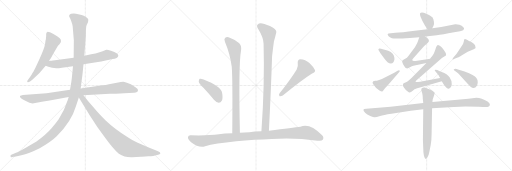
t = 0.00 s
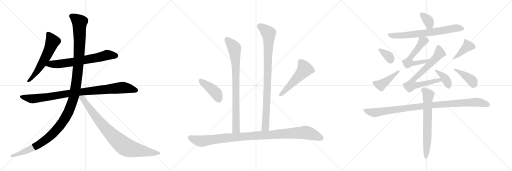
t = 3.35 s
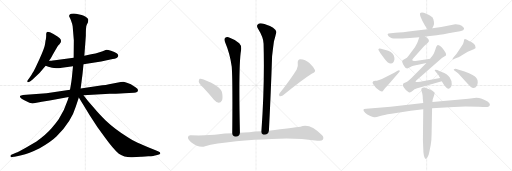
t = 6.70 s
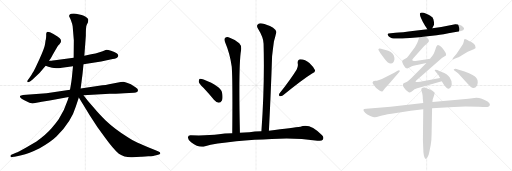
t = 10.05 s
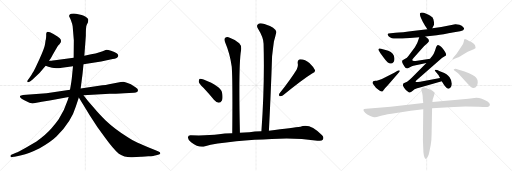
t = 13.40 s
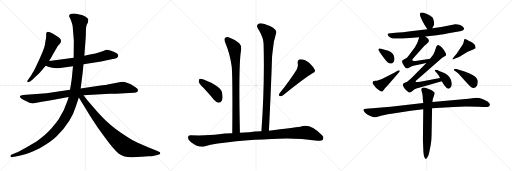
t = 16.75 s

The animated SVG that drew these frames (rendered in a browser with its animation timeline set to each time). Animation: 21 CSS @keyframes rules; one cycle of 16.75 s.

<svg version="1.1" viewBox="0 0 3072 1024" xmlns="http://www.w3.org/2000/svg">
  <g stroke="lightgray" stroke-dasharray="1,1" stroke-width="1" transform="scale(4, 4)">
    <line x1="0" y1="0" x2="256" y2="256"></line>
    <line x1="256" y1="0" x2="0" y2="256"></line>
    <line x1="128" y1="0" x2="128" y2="256"></line>
    <line x1="0" y1="128" x2="256" y2="128"></line>
    <line x1="256" y1="0" x2="512" y2="256"></line>
    <line x1="512" y1="0" x2="256" y2="256"></line>
    <line x1="384" y1="0" x2="384" y2="256"></line>
    <line x1="256" y1="128" x2="512" y2="128"></line>
    <line x1="512" y1="0" x2="768" y2="256"></line>
    <line x1="768" y1="0" x2="512" y2="256"></line>
    <line x1="640" y1="0" x2="640" y2="256"></line>
    <line x1="512" y1="128" x2="768" y2="128"></line>
  </g>
<g transform="scale(1, -1) translate(0, -850)">
   <style type="text/css">
    @keyframes keyframes0 {
      from {
       stroke: black;
       stroke-dashoffset: 586;
       stroke-width: 128;
       }
       66% {
       animation-timing-function: step-end;
       stroke: black;
       stroke-dashoffset: 0;
       stroke-width: 128;
       }
       to {
       stroke: black;
       stroke-width: 1024;
       }
       }
       #make-me-a-hanzi-animation-0 {
         animation: keyframes0 0.726888s both;
         animation-delay: 0.000000s;
         animation-timing-function: linear;
       }
    @keyframes keyframes1 {
      from {
       stroke: black;
       stroke-dashoffset: 678;
       stroke-width: 128;
       }
       69% {
       animation-timing-function: step-end;
       stroke: black;
       stroke-dashoffset: 0;
       stroke-width: 128;
       }
       to {
       stroke: black;
       stroke-width: 1024;
       }
       }
       #make-me-a-hanzi-animation-1 {
         animation: keyframes1 0.801758s both;
         animation-delay: 0.726888s;
         animation-timing-function: linear;
       }
    @keyframes keyframes2 {
      from {
       stroke: black;
       stroke-dashoffset: 951;
       stroke-width: 128;
       }
       76% {
       animation-timing-function: step-end;
       stroke: black;
       stroke-dashoffset: 0;
       stroke-width: 128;
       }
       to {
       stroke: black;
       stroke-width: 1024;
       }
       }
       #make-me-a-hanzi-animation-2 {
         animation: keyframes2 1.023926s both;
         animation-delay: 1.528646s;
         animation-timing-function: linear;
       }
    @keyframes keyframes3 {
      from {
       stroke: black;
       stroke-dashoffset: 1310;
       stroke-width: 128;
       }
       81% {
       animation-timing-function: step-end;
       stroke: black;
       stroke-dashoffset: 0;
       stroke-width: 128;
       }
       to {
       stroke: black;
       stroke-width: 1024;
       }
       }
       #make-me-a-hanzi-animation-3 {
         animation: keyframes3 1.316081s both;
         animation-delay: 2.552572s;
         animation-timing-function: linear;
       }
    @keyframes keyframes4 {
      from {
       stroke: black;
       stroke-dashoffset: 866;
       stroke-width: 128;
       }
       74% {
       animation-timing-function: step-end;
       stroke: black;
       stroke-dashoffset: 0;
       stroke-width: 128;
       }
       to {
       stroke: black;
       stroke-width: 1024;
       }
       }
       #make-me-a-hanzi-animation-4 {
         animation: keyframes4 0.954753s both;
         animation-delay: 3.868653s;
         animation-timing-function: linear;
       }
    @keyframes keyframes5 {
      from {
       stroke: black;
       stroke-dashoffset: 832;
       stroke-width: 128;
       }
       73% {
       animation-timing-function: step-end;
       stroke: black;
       stroke-dashoffset: 0;
       stroke-width: 128;
       }
       to {
       stroke: black;
       stroke-width: 1024;
       }
       }
       #make-me-a-hanzi-animation-5 {
         animation: keyframes5 0.927083s both;
         animation-delay: 4.823406s;
         animation-timing-function: linear;
       }
    @keyframes keyframes6 {
      from {
       stroke: black;
       stroke-dashoffset: 910;
       stroke-width: 128;
       }
       75% {
       animation-timing-function: step-end;
       stroke: black;
       stroke-dashoffset: 0;
       stroke-width: 128;
       }
       to {
       stroke: black;
       stroke-width: 1024;
       }
       }
       #make-me-a-hanzi-animation-6 {
         animation: keyframes6 0.990560s both;
         animation-delay: 5.750489s;
         animation-timing-function: linear;
       }
    @keyframes keyframes7 {
      from {
       stroke: black;
       stroke-dashoffset: 416;
       stroke-width: 128;
       }
       58% {
       animation-timing-function: step-end;
       stroke: black;
       stroke-dashoffset: 0;
       stroke-width: 128;
       }
       to {
       stroke: black;
       stroke-width: 1024;
       }
       }
       #make-me-a-hanzi-animation-7 {
         animation: keyframes7 0.588542s both;
         animation-delay: 6.741049s;
         animation-timing-function: linear;
       }
    @keyframes keyframes8 {
      from {
       stroke: black;
       stroke-dashoffset: 519;
       stroke-width: 128;
       }
       63% {
       animation-timing-function: step-end;
       stroke: black;
       stroke-dashoffset: 0;
       stroke-width: 128;
       }
       to {
       stroke: black;
       stroke-width: 1024;
       }
       }
       #make-me-a-hanzi-animation-8 {
         animation: keyframes8 0.672363s both;
         animation-delay: 7.329591s;
         animation-timing-function: linear;
       }
    @keyframes keyframes9 {
      from {
       stroke: black;
       stroke-dashoffset: 1051;
       stroke-width: 128;
       }
       77% {
       animation-timing-function: step-end;
       stroke: black;
       stroke-dashoffset: 0;
       stroke-width: 128;
       }
       to {
       stroke: black;
       stroke-width: 1024;
       }
       }
       #make-me-a-hanzi-animation-9 {
         animation: keyframes9 1.105306s both;
         animation-delay: 8.001954s;
         animation-timing-function: linear;
       }
    @keyframes keyframes10 {
      from {
       stroke: black;
       stroke-dashoffset: 355;
       stroke-width: 128;
       }
       54% {
       animation-timing-function: step-end;
       stroke: black;
       stroke-dashoffset: 0;
       stroke-width: 128;
       }
       to {
       stroke: black;
       stroke-width: 1024;
       }
       }
       #make-me-a-hanzi-animation-10 {
         animation: keyframes10 0.538900s both;
         animation-delay: 9.107260s;
         animation-timing-function: linear;
       }
    @keyframes keyframes11 {
      from {
       stroke: black;
       stroke-dashoffset: 702;
       stroke-width: 128;
       }
       70% {
       animation-timing-function: step-end;
       stroke: black;
       stroke-dashoffset: 0;
       stroke-width: 128;
       }
       to {
       stroke: black;
       stroke-width: 1024;
       }
       }
       #make-me-a-hanzi-animation-11 {
         animation: keyframes11 0.821289s both;
         animation-delay: 9.646160s;
         animation-timing-function: linear;
       }
    @keyframes keyframes12 {
      from {
       stroke: black;
       stroke-dashoffset: 568;
       stroke-width: 128;
       }
       65% {
       animation-timing-function: step-end;
       stroke: black;
       stroke-dashoffset: 0;
       stroke-width: 128;
       }
       to {
       stroke: black;
       stroke-width: 1024;
       }
       }
       #make-me-a-hanzi-animation-12 {
         animation: keyframes12 0.712240s both;
         animation-delay: 10.467449s;
         animation-timing-function: linear;
       }
    @keyframes keyframes13 {
      from {
       stroke: black;
       stroke-dashoffset: 730;
       stroke-width: 128;
       }
       70% {
       animation-timing-function: step-end;
       stroke: black;
       stroke-dashoffset: 0;
       stroke-width: 128;
       }
       to {
       stroke: black;
       stroke-width: 1024;
       }
       }
       #make-me-a-hanzi-animation-13 {
         animation: keyframes13 0.844076s both;
         animation-delay: 11.179689s;
         animation-timing-function: linear;
       }
    @keyframes keyframes14 {
      from {
       stroke: black;
       stroke-dashoffset: 380;
       stroke-width: 128;
       }
       55% {
       animation-timing-function: step-end;
       stroke: black;
       stroke-dashoffset: 0;
       stroke-width: 128;
       }
       to {
       stroke: black;
       stroke-width: 1024;
       }
       }
       #make-me-a-hanzi-animation-14 {
         animation: keyframes14 0.559245s both;
         animation-delay: 12.023765s;
         animation-timing-function: linear;
       }
    @keyframes keyframes15 {
      from {
       stroke: black;
       stroke-dashoffset: 349;
       stroke-width: 128;
       }
       53% {
       animation-timing-function: step-end;
       stroke: black;
       stroke-dashoffset: 0;
       stroke-width: 128;
       }
       to {
       stroke: black;
       stroke-width: 1024;
       }
       }
       #make-me-a-hanzi-animation-15 {
         animation: keyframes15 0.534017s both;
         animation-delay: 12.583010s;
         animation-timing-function: linear;
       }
    @keyframes keyframes16 {
      from {
       stroke: black;
       stroke-dashoffset: 432;
       stroke-width: 128;
       }
       58% {
       animation-timing-function: step-end;
       stroke: black;
       stroke-dashoffset: 0;
       stroke-width: 128;
       }
       to {
       stroke: black;
       stroke-width: 1024;
       }
       }
       #make-me-a-hanzi-animation-16 {
         animation: keyframes16 0.601562s both;
         animation-delay: 13.117027s;
         animation-timing-function: linear;
       }
    @keyframes keyframes17 {
      from {
       stroke: black;
       stroke-dashoffset: 411;
       stroke-width: 128;
       }
       57% {
       animation-timing-function: step-end;
       stroke: black;
       stroke-dashoffset: 0;
       stroke-width: 128;
       }
       to {
       stroke: black;
       stroke-width: 1024;
       }
       }
       #make-me-a-hanzi-animation-17 {
         animation: keyframes17 0.584473s both;
         animation-delay: 13.718589s;
         animation-timing-function: linear;
       }
    @keyframes keyframes18 {
      from {
       stroke: black;
       stroke-dashoffset: 398;
       stroke-width: 128;
       }
       56% {
       animation-timing-function: step-end;
       stroke: black;
       stroke-dashoffset: 0;
       stroke-width: 128;
       }
       to {
       stroke: black;
       stroke-width: 1024;
       }
       }
       #make-me-a-hanzi-animation-18 {
         animation: keyframes18 0.573893s both;
         animation-delay: 14.303062s;
         animation-timing-function: linear;
       }
    @keyframes keyframes19 {
      from {
       stroke: black;
       stroke-dashoffset: 1004;
       stroke-width: 128;
       }
       77% {
       animation-timing-function: step-end;
       stroke: black;
       stroke-dashoffset: 0;
       stroke-width: 128;
       }
       to {
       stroke: black;
       stroke-width: 1024;
       }
       }
       #make-me-a-hanzi-animation-19 {
         animation: keyframes19 1.067057s both;
         animation-delay: 14.876955s;
         animation-timing-function: linear;
       }
    @keyframes keyframes20 {
      from {
       stroke: black;
       stroke-dashoffset: 678;
       stroke-width: 128;
       }
       69% {
       animation-timing-function: step-end;
       stroke: black;
       stroke-dashoffset: 0;
       stroke-width: 128;
       }
       to {
       stroke: black;
       stroke-width: 1024;
       }
       }
       #make-me-a-hanzi-animation-20 {
         animation: keyframes20 0.801758s both;
         animation-delay: 15.944012s;
         animation-timing-function: linear;
       }
</style>
<path d="M 270.0 584.0 Q 266.0 561.0 237.0 497.0 L 214.0 448.0 Q 199.0 418.0 196.0 415.0 Q 188.0 399.0 176.0 383.0 L 165.0 368.0 Q 161.0 362.0 165.0 359.0 Q 168.0 354.0 180.0 362.0 L 194.0 373.0 Q 238.0 408.0 274.0 456.0 L 294.0 486.0 L 305.0 502.0 L 318.0 526.0 L 345.0 572.0 Q 350.0 580.0 357.0 586.0 Q 361.0 592.0 364.0 595.5 Q 367.0 599.0 365.0 612.0 Q 362.0 621.0 345.0 632.0 L 318.0 648.0 L 300.0 657.0 Q 293.0 660.0 286.0 660.0 Q 276.0 656.0 277.0 645.5 Q 278.0 635.0 275.0 614.0 Q 273.0 610.0 272.0 599.0 L 270.0 584.0 Z" fill="lightgray"></path> 
<path d="M 274.0 456.0 L 290.0 450.0 Q 325.0 436.0 372.0 445.0 L 438.0 454.0 L 501.0 465.0 L 607.0 482.0 L 662.0 494.0 Q 694.0 498.0 702.0 504.0 Q 707.0 510.0 710.0 517.0 Q 710.0 526.0 700.0 532.0 Q 689.0 538.0 666.0 546.0 Q 643.0 554.0 638.0 552.0 Q 633.0 549.0 602.0 539.0 Q 571.0 528.0 547.0 526.0 L 506.0 517.0 L 442.0 504.0 L 352.0 492.0 Q 325.0 488.0 317.0 488.0 Q 311.0 486.0 294.0 486.0 C 264.0 485.0 246.0 467.0 274.0 456.0 Z" fill="lightgray"></path> 
<path d="M 420.0 312.0 L 279.0 292.0 L 157.0 283.0 L 138.0 281.0 Q 124.0 279.0 122.0 276.0 Q 118.0 275.0 121.0 268.0 Q 124.0 261.0 135.0 256.0 L 152.0 246.0 Q 180.0 230.0 195.0 230.0 L 219.0 234.0 L 251.0 240.0 L 298.0 248.0 L 412.0 269.0 L 501.0 279.0 L 658.0 288.0 Q 742.0 292.0 746.0 292.0 L 804.0 295.0 Q 828.0 295.0 828.0 311.0 Q 828.0 318.0 813.0 327.0 L 785.0 345.0 Q 751.0 360.0 739.5 360.0 Q 728.0 360.0 701.0 354.0 L 654.0 346.0 Q 634.0 341.0 614.0 339.0 L 484.0 320.0 L 420.0 312.0 Z" fill="lightgray"></path> 
<path d="M 438.0 454.0 L 431.0 383.0 Q 429.0 363.0 420.0 312.0 L 412.0 269.0 L 406.0 250.0 Q 388.0 193.0 352.0 136.0 Q 337.0 114.0 308.0 80.0 Q 279.0 46.0 219.0 2.0 L 152.0 -37.0 Q 110.0 -62.0 96.0 -66.0 L 68.0 -78.0 Q 62.0 -79.0 63.0 -86.0 Q 65.0 -93.0 69.0 -93.0 L 83.0 -90.0 Q 84.0 -90.0 128.0 -81.0 Q 172.0 -72.0 238.0 -39.0 Q 308.0 1.0 340.0 33.0 Q 429.0 122.0 455.0 212.0 L 473.0 266.0 L 484.0 320.0 L 492.0 383.0 Q 494.0 391.0 501.0 465.0 L 506.0 517.0 L 515.0 637.0 Q 515.0 691.0 520.0 701.0 L 528.0 718.0 L 530.0 732.0 Q 530.0 740.0 516.0 749.0 Q 502.0 758.0 490.0 761.0 L 456.0 769.0 Q 423.0 771.0 418.5 764.0 Q 414.0 757.0 414.5 754.5 Q 415.0 752.0 425.0 731.0 Q 434.0 707.0 436.0 694.0 L 443.0 610.0 L 442.0 504.0 L 438.0 454.0 Z" fill="lightgray"></path> 
<path d="M 473.0 266.0 L 539.0 158.0 L 585.0 88.0 L 632.0 23.0 Q 680.0 -43.0 713.0 -72.0 Q 748.0 -95.0 793.0 -93.0 L 846.0 -90.0 Q 851.0 -89.0 889.0 -87.0 Q 926.0 -84.0 937.0 -80.0 L 954.0 -76.0 Q 962.0 -74.0 962.0 -68.0 Q 962.0 -62.0 951.0 -58.0 L 930.0 -49.0 Q 857.0 -20.0 826.0 -6.0 Q 794.0 9.0 769.0 26.0 Q 691.0 74.0 634.0 128.0 Q 592.0 170.0 567.0 200.0 L 528.0 245.0 L 501.0 279.0 C 478.0 308.0 457.0 292.0 473.0 266.0 Z" fill="lightgray"></path> 
<path d="M 1439.5 55.0 Q 1430.5 466.0 1446.5 550.0 Q 1450.5 577.0 1435.5 592.0 Q 1410.5 614.0 1378.5 625.0 Q 1362.5 632.0 1351.5 625.0 Q 1342.5 618.0 1349.5 601.0 Q 1380.5 528.0 1390.5 451.0 Q 1396.5 372.0 1393.5 51.0 C 1393.5 21.0 1440.5 25.0 1439.5 55.0 Z" fill="lightgray"></path> 
<path d="M 1613.5 67.0 Q 1625.5 301.0 1632.5 514.0 Q 1638.5 566.0 1643.5 602.0 Q 1652.5 633.0 1657.5 656.0 Q 1661.5 668.0 1638.5 685.0 Q 1599.5 706.0 1573.5 710.0 Q 1555.5 714.0 1546.5 704.0 Q 1537.5 697.0 1547.5 680.0 Q 1581.5 625.0 1581.5 589.0 Q 1588.5 345.0 1568.5 63.0 C 1566.5 33.0 1611.5 37.0 1613.5 67.0 Z" fill="lightgray"></path> 
<path d="M 1220.5 324.0 Q 1251.5 291.0 1283.5 252.0 Q 1296.5 236.0 1312.5 235.0 Q 1324.5 235.0 1331.5 248.0 Q 1338.5 263.0 1332.5 295.0 Q 1325.5 334.0 1221.5 374.0 Q 1205.5 380.0 1198.5 378.0 Q 1192.5 374.0 1192.5 361.0 Q 1195.5 349.0 1220.5 324.0 Z" fill="lightgray"></path> 
<path d="M 1779.5 433.0 Q 1745.5 378.0 1677.5 291.0 Q 1670.5 282.0 1677.5 274.0 Q 1687.5 273.0 1696.5 278.0 Q 1814.5 374.0 1872.5 410.0 Q 1894.5 417.0 1889.5 431.0 Q 1880.5 450.0 1856.5 473.0 Q 1831.5 495.0 1802.5 496.0 Q 1783.5 495.0 1786.5 470.0 Q 1790.5 454.0 1779.5 433.0 Z" fill="lightgray"></path> 
<path d="M 1527.5 12.0 Q 1579.5 13.0 1630.5 17.0 Q 1762.5 27.0 1904.5 7.0 Q 1929.5 3.0 1936.5 12.0 Q 1945.5 27.0 1932.5 40.0 Q 1856.5 116.0 1802.5 90.0 Q 1760.5 84.0 1613.5 67.0 L 1568.5 63.0 Q 1525.5 62.0 1496.5 58.0 Q 1465.5 57.0 1439.5 55.0 L 1393.5 51.0 Q 1344.5 50.0 1313.5 45.0 Q 1246.5 36.0 1144.5 39.0 Q 1129.5 40.0 1127.5 27.0 Q 1126.5 14.0 1146.5 -2.0 Q 1194.5 -38.0 1230.5 -26.0 Q 1288.5 -11.0 1417.5 3.0 Q 1468.5 9.0 1527.5 12.0 Z" fill="lightgray"></path> 
<path d="M 2593.5 681.0 L 2600.5 695.0 Q 2606.5 704.0 2603.5 721.0 Q 2601.5 737.0 2594.5 747.0 Q 2587.5 756.0 2557.5 769.0 Q 2527.5 781.0 2520.5 771.0 Q 2513.5 760.0 2549.5 698.0 L 2564.5 675.0 C 2579.5 652.0 2580.5 654.0 2593.5 681.0 Z" fill="lightgray"></path> 
<path d="M 2459.5 623.0 L 2515.5 627.0 L 2551.5 632.0 L 2620.5 640.0 Q 2651.5 642.0 2724.5 657.0 L 2760.5 664.0 Q 2772.5 665.0 2778.5 669.0 Q 2784.5 677.0 2784.5 679.0 Q 2785.5 681.0 2778.5 689.0 Q 2772.5 697.0 2756.5 702.0 Q 2741.5 707.0 2731.5 706.0 L 2647.5 689.0 L 2593.5 681.0 L 2564.5 675.0 L 2488.5 667.0 Q 2408.5 657.0 2372.5 654.0 L 2344.5 651.0 Q 2326.5 649.0 2325.5 646.0 Q 2325.5 643.0 2331.5 634.0 Q 2337.5 627.0 2351.5 622.0 Q 2365.5 617.0 2459.5 623.0 Z" fill="lightgray"></path> 
<path d="M 2515.5 627.0 L 2508.5 606.0 Q 2506.5 594.0 2489.5 568.0 L 2460.5 528.0 Q 2446.5 508.0 2441.5 505.0 L 2415.5 489.0 Q 2408.5 482.0 2418.5 465.0 Q 2429.5 447.0 2432.5 444.0 Q 2436.5 441.0 2442.5 441.0 Q 2447.5 439.0 2459.5 447.0 Q 2472.5 454.0 2480.5 456.0 L 2558.5 473.0 C 2587.5 479.0 2611.5 504.0 2581.5 499.0 L 2493.5 485.0 L 2483.5 485.0 Q 2477.5 486.0 2473.5 489.0 Q 2470.5 491.0 2482.5 504.0 L 2546.5 576.0 Q 2550.5 578.0 2550.5 579.0 L 2565.5 593.0 Q 2571.5 599.0 2573.5 603.0 Q 2574.5 610.0 2568.5 618.0 L 2551.5 632.0 C 2528.5 651.0 2524.5 654.0 2515.5 627.0 Z" fill="lightgray"></path> 
<path d="M 2558.5 473.0 L 2470.5 384.0 Q 2451.5 365.0 2442.5 361.0 L 2425.5 353.0 Q 2421.5 351.0 2419.5 349.0 L 2417.5 343.0 Q 2415.5 339.0 2424.5 324.0 Q 2434.5 308.0 2446.5 302.0 Q 2453.5 295.0 2458.5 296.0 Q 2464.5 297.0 2476.5 307.0 Q 2488.5 316.0 2495.5 318.0 Q 2499.5 322.0 2514.5 325.0 L 2650.5 364.0 C 2679.5 372.0 2670.5 388.0 2640.5 383.0 L 2520.5 361.0 Q 2494.5 357.0 2493.5 360.0 Q 2493.5 364.0 2497.5 368.0 L 2651.5 503.0 L 2675.5 518.0 Q 2682.5 529.0 2652.5 565.0 Q 2647.5 572.0 2638.5 577.0 Q 2629.5 582.0 2624.5 580.0 Q 2620.5 578.0 2616.5 567.0 Q 2613.5 555.0 2605.5 536.0 L 2601.5 527.0 L 2592.5 513.0 Q 2584.5 504.0 2581.5 499.0 L 2558.5 473.0 Z" fill="lightgray"></path> 
<path d="M 2650.5 364.0 L 2664.5 341.0 Q 2680.5 318.0 2692.5 319.0 Q 2709.5 325.0 2710.5 345.0 Q 2712.5 365.0 2697.5 387.0 Q 2683.5 408.0 2650.5 419.0 Q 2640.5 422.0 2623.5 431.0 Q 2609.5 434.0 2609.5 431.0 Q 2606.5 429.0 2610.5 425.0 L 2629.5 402.0 Q 2631.5 400.0 2634.5 394.0 L 2640.5 383.0 L 2650.5 364.0 Z" fill="lightgray"></path> 
<path d="M 2275.5 560.0 L 2270.5 556.0 Q 2269.5 552.0 2274.5 545.0 L 2281.5 533.0 L 2302.5 505.0 Q 2339.5 452.0 2361.5 479.0 Q 2368.5 487.0 2366.5 503.0 Q 2364.5 533.0 2329.5 547.0 L 2286.5 559.0 Q 2276.5 561.0 2275.5 560.0 Z" fill="lightgray"></path> 
<path d="M 2385.5 427.0 L 2365.5 415.0 L 2291.5 377.0 L 2274.5 371.0 Q 2258.5 366.0 2251.5 366.0 Q 2245.5 365.0 2239.5 363.0 Q 2230.5 355.0 2239.5 345.0 L 2255.5 325.0 Q 2263.5 317.0 2276.5 308.0 Q 2289.5 299.0 2293.5 302.0 Q 2298.5 305.0 2301.5 311.0 Q 2304.5 316.0 2329.5 343.0 L 2394.5 418.0 Q 2401.5 424.0 2397.5 428.0 Q 2394.5 432.0 2385.5 427.0 Z" fill="lightgray"></path> 
<path d="M 2721.5 495.0 L 2730.5 500.0 L 2750.5 507.0 Q 2751.5 507.0 2771.5 519.0 L 2806.5 540.0 L 2842.5 555.0 L 2852.5 561.0 Q 2854.5 563.0 2852.5 569.0 Q 2852.5 586.0 2825.5 600.0 Q 2799.5 614.0 2794.5 616.0 Q 2789.5 617.0 2786.5 616.0 Q 2784.5 614.0 2782.5 601.0 Q 2781.5 587.0 2764.5 566.0 L 2743.5 535.0 Q 2739.5 528.0 2726.5 514.0 Q 2713.5 499.0 2714.5 496.0 Q 2716.5 493.0 2721.5 495.0 Z" fill="lightgray"></path> 
<path d="M 2728.5 426.0 L 2746.5 413.0 Q 2751.5 409.0 2767.5 391.0 L 2793.5 362.0 Q 2808.5 345.0 2823.5 331.0 Q 2845.5 312.0 2861.5 336.0 Q 2865.5 344.0 2866.5 357.0 Q 2868.5 370.0 2858.5 383.0 Q 2847.5 400.0 2787.5 422.0 L 2738.5 437.0 Q 2732.5 439.0 2728.5 437.0 Q 2716.5 434.0 2728.5 426.0 Z" fill="lightgray"></path> 
<path d="M 2539.5 233.0 L 2343.5 211.0 L 2197.5 199.0 Q 2182.5 198.0 2180.5 193.0 Q 2179.5 187.0 2190.5 175.0 Q 2201.5 163.0 2221.5 155.0 Q 2242.5 146.0 2249.5 147.0 Q 2256.5 147.0 2280.5 155.0 Q 2300.5 162.0 2348.5 169.0 L 2464.5 187.0 L 2539.5 196.0 L 2592.5 201.0 L 2722.5 209.0 Q 2769.5 213.0 2871.5 210.0 L 2898.5 209.0 Q 2923.5 207.0 2929.5 211.0 Q 2938.5 213.0 2939.5 222.0 Q 2940.5 231.0 2925.5 242.0 Q 2889.5 265.0 2858.5 265.0 L 2810.5 259.0 L 2594.5 239.0 L 2539.5 233.0 Z" fill="lightgray"></path> 
<path d="M 2535.5 279.0 L 2536.5 266.0 Q 2536.5 256.0 2537.5 253.0 L 2539.5 233.0 L 2539.5 196.0 L 2537.5 11.0 L 2539.5 -39.0 Q 2539.5 -65.0 2543.5 -84.0 Q 2548.5 -103.0 2554.5 -103.0 Q 2557.5 -105.0 2564.5 -93.0 Q 2572.5 -81.0 2575.5 -62.0 L 2584.5 -17.0 Q 2589.5 10.0 2589.5 42.0 L 2592.5 201.0 L 2594.5 239.0 L 2596.5 255.0 Q 2608.5 290.0 2608.5 293.0 Q 2608.5 295.0 2598.5 304.0 Q 2588.5 313.0 2571.5 317.0 Q 2538.5 330.0 2532.5 323.0 Q 2531.5 323.0 2528.5 319.0 Q 2526.5 312.0 2529.5 303.0 Q 2533.5 293.0 2535.5 279.0 Z" fill="lightgray"></path> 
      <clipPath id="make-me-a-hanzi-clip-0">
      <path d="M 270.0 584.0 Q 266.0 561.0 237.0 497.0 L 214.0 448.0 Q 199.0 418.0 196.0 415.0 Q 188.0 399.0 176.0 383.0 L 165.0 368.0 Q 161.0 362.0 165.0 359.0 Q 168.0 354.0 180.0 362.0 L 194.0 373.0 Q 238.0 408.0 274.0 456.0 L 294.0 486.0 L 305.0 502.0 L 318.0 526.0 L 345.0 572.0 Q 350.0 580.0 357.0 586.0 Q 361.0 592.0 364.0 595.5 Q 367.0 599.0 365.0 612.0 Q 362.0 621.0 345.0 632.0 L 318.0 648.0 L 300.0 657.0 Q 293.0 660.0 286.0 660.0 Q 276.0 656.0 277.0 645.5 Q 278.0 635.0 275.0 614.0 Q 273.0 610.0 272.0 599.0 L 270.0 584.0 Z" fill="lightgray"></path>
      </clipPath>
      <path clip-path="url(#make-me-a-hanzi-clip-0)" d="M 290.0 648.0 L 313.0 599.0 L 304.0 572.0 L 243.0 453.0 L 172.0 364.0 " fill="none" id="make-me-a-hanzi-animation-0" stroke-dasharray="458 916" stroke-linecap="round"></path>

      <clipPath id="make-me-a-hanzi-clip-1">
      <path d="M 274.0 456.0 L 290.0 450.0 Q 325.0 436.0 372.0 445.0 L 438.0 454.0 L 501.0 465.0 L 607.0 482.0 L 662.0 494.0 Q 694.0 498.0 702.0 504.0 Q 707.0 510.0 710.0 517.0 Q 710.0 526.0 700.0 532.0 Q 689.0 538.0 666.0 546.0 Q 643.0 554.0 638.0 552.0 Q 633.0 549.0 602.0 539.0 Q 571.0 528.0 547.0 526.0 L 506.0 517.0 L 442.0 504.0 L 352.0 492.0 Q 325.0 488.0 317.0 488.0 Q 311.0 486.0 294.0 486.0 C 264.0 485.0 246.0 467.0 274.0 456.0 Z" fill="lightgray"></path>
      </clipPath>
      <path clip-path="url(#make-me-a-hanzi-clip-1)" d="M 280.0 459.0 L 458.0 482.0 L 644.0 521.0 L 696.0 517.0 " fill="none" id="make-me-a-hanzi-animation-1" stroke-dasharray="550 1100" stroke-linecap="round"></path>

      <clipPath id="make-me-a-hanzi-clip-2">
      <path d="M 420.0 312.0 L 279.0 292.0 L 157.0 283.0 L 138.0 281.0 Q 124.0 279.0 122.0 276.0 Q 118.0 275.0 121.0 268.0 Q 124.0 261.0 135.0 256.0 L 152.0 246.0 Q 180.0 230.0 195.0 230.0 L 219.0 234.0 L 251.0 240.0 L 298.0 248.0 L 412.0 269.0 L 501.0 279.0 L 658.0 288.0 Q 742.0 292.0 746.0 292.0 L 804.0 295.0 Q 828.0 295.0 828.0 311.0 Q 828.0 318.0 813.0 327.0 L 785.0 345.0 Q 751.0 360.0 739.5 360.0 Q 728.0 360.0 701.0 354.0 L 654.0 346.0 Q 634.0 341.0 614.0 339.0 L 484.0 320.0 L 420.0 312.0 Z" fill="lightgray"></path>
      </clipPath>
      <path clip-path="url(#make-me-a-hanzi-clip-2)" d="M 128.0 271.0 L 209.0 259.0 L 415.0 291.0 L 737.0 326.0 L 816.0 310.0 " fill="none" id="make-me-a-hanzi-animation-2" stroke-dasharray="823 1646" stroke-linecap="round"></path>

      <clipPath id="make-me-a-hanzi-clip-3">
      <path d="M 438.0 454.0 L 431.0 383.0 Q 429.0 363.0 420.0 312.0 L 412.0 269.0 L 406.0 250.0 Q 388.0 193.0 352.0 136.0 Q 337.0 114.0 308.0 80.0 Q 279.0 46.0 219.0 2.0 L 152.0 -37.0 Q 110.0 -62.0 96.0 -66.0 L 68.0 -78.0 Q 62.0 -79.0 63.0 -86.0 Q 65.0 -93.0 69.0 -93.0 L 83.0 -90.0 Q 84.0 -90.0 128.0 -81.0 Q 172.0 -72.0 238.0 -39.0 Q 308.0 1.0 340.0 33.0 Q 429.0 122.0 455.0 212.0 L 473.0 266.0 L 484.0 320.0 L 492.0 383.0 Q 494.0 391.0 501.0 465.0 L 506.0 517.0 L 515.0 637.0 Q 515.0 691.0 520.0 701.0 L 528.0 718.0 L 530.0 732.0 Q 530.0 740.0 516.0 749.0 Q 502.0 758.0 490.0 761.0 L 456.0 769.0 Q 423.0 771.0 418.5 764.0 Q 414.0 757.0 414.5 754.5 Q 415.0 752.0 425.0 731.0 Q 434.0 707.0 436.0 694.0 L 443.0 610.0 L 442.0 504.0 L 438.0 454.0 Z" fill="lightgray"></path>
      </clipPath>
      <path clip-path="url(#make-me-a-hanzi-clip-3)" d="M 426.0 755.0 L 477.0 717.0 L 478.0 602.0 L 470.0 456.0 L 455.0 332.0 L 439.0 255.0 L 411.0 180.0 L 359.0 96.0 L 290.0 24.0 L 221.0 -24.0 L 178.0 -46.0 L 114.0 -75.0 L 71.0 -85.0 " fill="none" id="make-me-a-hanzi-animation-3" stroke-dasharray="1182 2364" stroke-linecap="round"></path>

      <clipPath id="make-me-a-hanzi-clip-4">
      <path d="M 473.0 266.0 L 539.0 158.0 L 585.0 88.0 L 632.0 23.0 Q 680.0 -43.0 713.0 -72.0 Q 748.0 -95.0 793.0 -93.0 L 846.0 -90.0 Q 851.0 -89.0 889.0 -87.0 Q 926.0 -84.0 937.0 -80.0 L 954.0 -76.0 Q 962.0 -74.0 962.0 -68.0 Q 962.0 -62.0 951.0 -58.0 L 930.0 -49.0 Q 857.0 -20.0 826.0 -6.0 Q 794.0 9.0 769.0 26.0 Q 691.0 74.0 634.0 128.0 Q 592.0 170.0 567.0 200.0 L 528.0 245.0 L 501.0 279.0 C 478.0 308.0 457.0 292.0 473.0 266.0 Z" fill="lightgray"></path>
      </clipPath>
      <path clip-path="url(#make-me-a-hanzi-clip-4)" d="M 482.0 269.0 L 502.0 252.0 L 624.0 91.0 L 747.0 -27.0 L 786.0 -43.0 L 837.0 -53.0 L 953.0 -67.0 " fill="none" id="make-me-a-hanzi-animation-4" stroke-dasharray="738 1476" stroke-linecap="round"></path>

      <clipPath id="make-me-a-hanzi-clip-5">
      <path d="M 1439.5 55.0 Q 1430.5 466.0 1446.5 550.0 Q 1450.5 577.0 1435.5 592.0 Q 1410.5 614.0 1378.5 625.0 Q 1362.5 632.0 1351.5 625.0 Q 1342.5 618.0 1349.5 601.0 Q 1380.5 528.0 1390.5 451.0 Q 1396.5 372.0 1393.5 51.0 C 1393.5 21.0 1440.5 25.0 1439.5 55.0 Z" fill="lightgray"></path>
      </clipPath>
      <path clip-path="url(#make-me-a-hanzi-clip-5)" d="M 1361.5 614.0 L 1405.5 565.0 L 1410.5 522.0 L 1417.5 94.0 L 1414.5 73.0 L 1400.5 63.0 " fill="none" id="make-me-a-hanzi-animation-5" stroke-dasharray="704 1408" stroke-linecap="round"></path>

      <clipPath id="make-me-a-hanzi-clip-6">
      <path d="M 1613.5 67.0 Q 1625.5 301.0 1632.5 514.0 Q 1638.5 566.0 1643.5 602.0 Q 1652.5 633.0 1657.5 656.0 Q 1661.5 668.0 1638.5 685.0 Q 1599.5 706.0 1573.5 710.0 Q 1555.5 714.0 1546.5 704.0 Q 1537.5 697.0 1547.5 680.0 Q 1581.5 625.0 1581.5 589.0 Q 1588.5 345.0 1568.5 63.0 C 1566.5 33.0 1611.5 37.0 1613.5 67.0 Z" fill="lightgray"></path>
      </clipPath>
      <path clip-path="url(#make-me-a-hanzi-clip-6)" d="M 1559.5 693.0 L 1611.5 651.0 L 1612.5 634.0 L 1593.5 93.0 L 1575.5 71.0 " fill="none" id="make-me-a-hanzi-animation-6" stroke-dasharray="782 1564" stroke-linecap="round"></path>

      <clipPath id="make-me-a-hanzi-clip-7">
      <path d="M 1220.5 324.0 Q 1251.5 291.0 1283.5 252.0 Q 1296.5 236.0 1312.5 235.0 Q 1324.5 235.0 1331.5 248.0 Q 1338.5 263.0 1332.5 295.0 Q 1325.5 334.0 1221.5 374.0 Q 1205.5 380.0 1198.5 378.0 Q 1192.5 374.0 1192.5 361.0 Q 1195.5 349.0 1220.5 324.0 Z" fill="lightgray"></path>
      </clipPath>
      <path clip-path="url(#make-me-a-hanzi-clip-7)" d="M 1203.5 370.0 L 1289.5 300.0 L 1311.5 256.0 " fill="none" id="make-me-a-hanzi-animation-7" stroke-dasharray="288 576" stroke-linecap="round"></path>

      <clipPath id="make-me-a-hanzi-clip-8">
      <path d="M 1779.5 433.0 Q 1745.5 378.0 1677.5 291.0 Q 1670.5 282.0 1677.5 274.0 Q 1687.5 273.0 1696.5 278.0 Q 1814.5 374.0 1872.5 410.0 Q 1894.5 417.0 1889.5 431.0 Q 1880.5 450.0 1856.5 473.0 Q 1831.5 495.0 1802.5 496.0 Q 1783.5 495.0 1786.5 470.0 Q 1790.5 454.0 1779.5 433.0 Z" fill="lightgray"></path>
      </clipPath>
      <path clip-path="url(#make-me-a-hanzi-clip-8)" d="M 1803.5 477.0 L 1821.5 457.0 L 1829.5 436.0 L 1682.5 281.0 " fill="none" id="make-me-a-hanzi-animation-8" stroke-dasharray="391 782" stroke-linecap="round"></path>

      <clipPath id="make-me-a-hanzi-clip-9">
      <path d="M 1527.5 12.0 Q 1579.5 13.0 1630.5 17.0 Q 1762.5 27.0 1904.5 7.0 Q 1929.5 3.0 1936.5 12.0 Q 1945.5 27.0 1932.5 40.0 Q 1856.5 116.0 1802.5 90.0 Q 1760.5 84.0 1613.5 67.0 L 1568.5 63.0 Q 1525.5 62.0 1496.5 58.0 Q 1465.5 57.0 1439.5 55.0 L 1393.5 51.0 Q 1344.5 50.0 1313.5 45.0 Q 1246.5 36.0 1144.5 39.0 Q 1129.5 40.0 1127.5 27.0 Q 1126.5 14.0 1146.5 -2.0 Q 1194.5 -38.0 1230.5 -26.0 Q 1288.5 -11.0 1417.5 3.0 Q 1468.5 9.0 1527.5 12.0 Z" fill="lightgray"></path>
      </clipPath>
      <path clip-path="url(#make-me-a-hanzi-clip-9)" d="M 1141.5 26.0 L 1168.5 13.0 L 1217.5 5.0 L 1418.5 29.0 L 1832.5 56.0 L 1873.5 46.0 L 1924.5 23.0 " fill="none" id="make-me-a-hanzi-animation-9" stroke-dasharray="923 1846" stroke-linecap="round"></path>

      <clipPath id="make-me-a-hanzi-clip-10">
      <path d="M 2593.5 681.0 L 2600.5 695.0 Q 2606.5 704.0 2603.5 721.0 Q 2601.5 737.0 2594.5 747.0 Q 2587.5 756.0 2557.5 769.0 Q 2527.5 781.0 2520.5 771.0 Q 2513.5 760.0 2549.5 698.0 L 2564.5 675.0 C 2579.5 652.0 2580.5 654.0 2593.5 681.0 Z" fill="lightgray"></path>
      </clipPath>
      <path clip-path="url(#make-me-a-hanzi-clip-10)" d="M 2528.5 766.0 L 2568.5 727.0 L 2576.5 704.0 L 2569.5 687.0 " fill="none" id="make-me-a-hanzi-animation-10" stroke-dasharray="227 454" stroke-linecap="round"></path>

      <clipPath id="make-me-a-hanzi-clip-11">
      <path d="M 2459.5 623.0 L 2515.5 627.0 L 2551.5 632.0 L 2620.5 640.0 Q 2651.5 642.0 2724.5 657.0 L 2760.5 664.0 Q 2772.5 665.0 2778.5 669.0 Q 2784.5 677.0 2784.5 679.0 Q 2785.5 681.0 2778.5 689.0 Q 2772.5 697.0 2756.5 702.0 Q 2741.5 707.0 2731.5 706.0 L 2647.5 689.0 L 2593.5 681.0 L 2564.5 675.0 L 2488.5 667.0 Q 2408.5 657.0 2372.5 654.0 L 2344.5 651.0 Q 2326.5 649.0 2325.5 646.0 Q 2325.5 643.0 2331.5 634.0 Q 2337.5 627.0 2351.5 622.0 Q 2365.5 617.0 2459.5 623.0 Z" fill="lightgray"></path>
      </clipPath>
      <path clip-path="url(#make-me-a-hanzi-clip-11)" d="M 2331.5 641.0 L 2422.5 638.0 L 2569.5 654.0 L 2736.5 683.0 L 2773.5 679.0 " fill="none" id="make-me-a-hanzi-animation-11" stroke-dasharray="574 1148" stroke-linecap="round"></path>

      <clipPath id="make-me-a-hanzi-clip-12">
      <path d="M 2515.5 627.0 L 2508.5 606.0 Q 2506.5 594.0 2489.5 568.0 L 2460.5 528.0 Q 2446.5 508.0 2441.5 505.0 L 2415.5 489.0 Q 2408.5 482.0 2418.5 465.0 Q 2429.5 447.0 2432.5 444.0 Q 2436.5 441.0 2442.5 441.0 Q 2447.5 439.0 2459.5 447.0 Q 2472.5 454.0 2480.5 456.0 L 2558.5 473.0 C 2587.5 479.0 2611.5 504.0 2581.5 499.0 L 2493.5 485.0 L 2483.5 485.0 Q 2477.5 486.0 2473.5 489.0 Q 2470.5 491.0 2482.5 504.0 L 2546.5 576.0 Q 2550.5 578.0 2550.5 579.0 L 2565.5 593.0 Q 2571.5 599.0 2573.5 603.0 Q 2574.5 610.0 2568.5 618.0 L 2551.5 632.0 C 2528.5 651.0 2524.5 654.0 2515.5 627.0 Z" fill="lightgray"></path>
      </clipPath>
      <path clip-path="url(#make-me-a-hanzi-clip-12)" d="M 2558.5 606.0 L 2535.5 602.0 L 2465.5 509.0 L 2447.5 474.0 L 2517.5 476.0 L 2555.5 484.0 L 2574.5 498.0 " fill="none" id="make-me-a-hanzi-animation-12" stroke-dasharray="440 880" stroke-linecap="round"></path>

      <clipPath id="make-me-a-hanzi-clip-13">
      <path d="M 2558.5 473.0 L 2470.5 384.0 Q 2451.5 365.0 2442.5 361.0 L 2425.5 353.0 Q 2421.5 351.0 2419.5 349.0 L 2417.5 343.0 Q 2415.5 339.0 2424.5 324.0 Q 2434.5 308.0 2446.5 302.0 Q 2453.5 295.0 2458.5 296.0 Q 2464.5 297.0 2476.5 307.0 Q 2488.5 316.0 2495.5 318.0 Q 2499.5 322.0 2514.5 325.0 L 2650.5 364.0 C 2679.5 372.0 2670.5 388.0 2640.5 383.0 L 2520.5 361.0 Q 2494.5 357.0 2493.5 360.0 Q 2493.5 364.0 2497.5 368.0 L 2651.5 503.0 L 2675.5 518.0 Q 2682.5 529.0 2652.5 565.0 Q 2647.5 572.0 2638.5 577.0 Q 2629.5 582.0 2624.5 580.0 Q 2620.5 578.0 2616.5 567.0 Q 2613.5 555.0 2605.5 536.0 L 2601.5 527.0 L 2592.5 513.0 Q 2584.5 504.0 2581.5 499.0 L 2558.5 473.0 Z" fill="lightgray"></path>
      </clipPath>
      <path clip-path="url(#make-me-a-hanzi-clip-13)" d="M 2629.5 568.0 L 2636.5 530.0 L 2574.5 460.0 L 2486.5 380.0 L 2468.5 340.0 L 2503.5 340.0 L 2633.5 372.0 L 2641.5 366.0 " fill="none" id="make-me-a-hanzi-animation-13" stroke-dasharray="602 1204" stroke-linecap="round"></path>

      <clipPath id="make-me-a-hanzi-clip-14">
      <path d="M 2650.5 364.0 L 2664.5 341.0 Q 2680.5 318.0 2692.5 319.0 Q 2709.5 325.0 2710.5 345.0 Q 2712.5 365.0 2697.5 387.0 Q 2683.5 408.0 2650.5 419.0 Q 2640.5 422.0 2623.5 431.0 Q 2609.5 434.0 2609.5 431.0 Q 2606.5 429.0 2610.5 425.0 L 2629.5 402.0 Q 2631.5 400.0 2634.5 394.0 L 2640.5 383.0 L 2650.5 364.0 Z" fill="lightgray"></path>
      </clipPath>
      <path clip-path="url(#make-me-a-hanzi-clip-14)" d="M 2616.5 429.0 L 2673.5 376.0 L 2691.5 334.0 " fill="none" id="make-me-a-hanzi-animation-14" stroke-dasharray="252 504" stroke-linecap="round"></path>

      <clipPath id="make-me-a-hanzi-clip-15">
      <path d="M 2275.5 560.0 L 2270.5 556.0 Q 2269.5 552.0 2274.5 545.0 L 2281.5 533.0 L 2302.5 505.0 Q 2339.5 452.0 2361.5 479.0 Q 2368.5 487.0 2366.5 503.0 Q 2364.5 533.0 2329.5 547.0 L 2286.5 559.0 Q 2276.5 561.0 2275.5 560.0 Z" fill="lightgray"></path>
      </clipPath>
      <path clip-path="url(#make-me-a-hanzi-clip-15)" d="M 2277.5 552.0 L 2325.5 520.0 L 2344.5 490.0 " fill="none" id="make-me-a-hanzi-animation-15" stroke-dasharray="221 442" stroke-linecap="round"></path>

      <clipPath id="make-me-a-hanzi-clip-16">
      <path d="M 2385.5 427.0 L 2365.5 415.0 L 2291.5 377.0 L 2274.5 371.0 Q 2258.5 366.0 2251.5 366.0 Q 2245.5 365.0 2239.5 363.0 Q 2230.5 355.0 2239.5 345.0 L 2255.5 325.0 Q 2263.5 317.0 2276.5 308.0 Q 2289.5 299.0 2293.5 302.0 Q 2298.5 305.0 2301.5 311.0 Q 2304.5 316.0 2329.5 343.0 L 2394.5 418.0 Q 2401.5 424.0 2397.5 428.0 Q 2394.5 432.0 2385.5 427.0 Z" fill="lightgray"></path>
      </clipPath>
      <path clip-path="url(#make-me-a-hanzi-clip-16)" d="M 2246.5 354.0 L 2285.5 341.0 L 2391.5 424.0 " fill="none" id="make-me-a-hanzi-animation-16" stroke-dasharray="304 608" stroke-linecap="round"></path>

      <clipPath id="make-me-a-hanzi-clip-17">
      <path d="M 2721.5 495.0 L 2730.5 500.0 L 2750.5 507.0 Q 2751.5 507.0 2771.5 519.0 L 2806.5 540.0 L 2842.5 555.0 L 2852.5 561.0 Q 2854.5 563.0 2852.5 569.0 Q 2852.5 586.0 2825.5 600.0 Q 2799.5 614.0 2794.5 616.0 Q 2789.5 617.0 2786.5 616.0 Q 2784.5 614.0 2782.5 601.0 Q 2781.5 587.0 2764.5 566.0 L 2743.5 535.0 Q 2739.5 528.0 2726.5 514.0 Q 2713.5 499.0 2714.5 496.0 Q 2716.5 493.0 2721.5 495.0 Z" fill="lightgray"></path>
      </clipPath>
      <path clip-path="url(#make-me-a-hanzi-clip-17)" d="M 2843.5 565.0 L 2806.5 574.0 L 2757.5 526.0 L 2718.5 498.0 " fill="none" id="make-me-a-hanzi-animation-17" stroke-dasharray="283 566" stroke-linecap="round"></path>

      <clipPath id="make-me-a-hanzi-clip-18">
      <path d="M 2728.5 426.0 L 2746.5 413.0 Q 2751.5 409.0 2767.5 391.0 L 2793.5 362.0 Q 2808.5 345.0 2823.5 331.0 Q 2845.5 312.0 2861.5 336.0 Q 2865.5 344.0 2866.5 357.0 Q 2868.5 370.0 2858.5 383.0 Q 2847.5 400.0 2787.5 422.0 L 2738.5 437.0 Q 2732.5 439.0 2728.5 437.0 Q 2716.5 434.0 2728.5 426.0 Z" fill="lightgray"></path>
      </clipPath>
      <path clip-path="url(#make-me-a-hanzi-clip-18)" d="M 2733.5 432.0 L 2816.5 380.0 L 2836.5 361.0 L 2841.5 345.0 " fill="none" id="make-me-a-hanzi-animation-18" stroke-dasharray="270 540" stroke-linecap="round"></path>

      <clipPath id="make-me-a-hanzi-clip-19">
      <path d="M 2539.5 233.0 L 2343.5 211.0 L 2197.5 199.0 Q 2182.5 198.0 2180.5 193.0 Q 2179.5 187.0 2190.5 175.0 Q 2201.5 163.0 2221.5 155.0 Q 2242.5 146.0 2249.5 147.0 Q 2256.5 147.0 2280.5 155.0 Q 2300.5 162.0 2348.5 169.0 L 2464.5 187.0 L 2539.5 196.0 L 2592.5 201.0 L 2722.5 209.0 Q 2769.5 213.0 2871.5 210.0 L 2898.5 209.0 Q 2923.5 207.0 2929.5 211.0 Q 2938.5 213.0 2939.5 222.0 Q 2940.5 231.0 2925.5 242.0 Q 2889.5 265.0 2858.5 265.0 L 2810.5 259.0 L 2594.5 239.0 L 2539.5 233.0 Z" fill="lightgray"></path>
      </clipPath>
      <path clip-path="url(#make-me-a-hanzi-clip-19)" d="M 2186.5 191.0 L 2248.5 175.0 L 2533.5 215.0 L 2742.5 232.0 L 2855.5 238.0 L 2927.5 223.0 " fill="none" id="make-me-a-hanzi-animation-19" stroke-dasharray="876 1752" stroke-linecap="round"></path>

      <clipPath id="make-me-a-hanzi-clip-20">
      <path d="M 2535.5 279.0 L 2536.5 266.0 Q 2536.5 256.0 2537.5 253.0 L 2539.5 233.0 L 2539.5 196.0 L 2537.5 11.0 L 2539.5 -39.0 Q 2539.5 -65.0 2543.5 -84.0 Q 2548.5 -103.0 2554.5 -103.0 Q 2557.5 -105.0 2564.5 -93.0 Q 2572.5 -81.0 2575.5 -62.0 L 2584.5 -17.0 Q 2589.5 10.0 2589.5 42.0 L 2592.5 201.0 L 2594.5 239.0 L 2596.5 255.0 Q 2608.5 290.0 2608.5 293.0 Q 2608.5 295.0 2598.5 304.0 Q 2588.5 313.0 2571.5 317.0 Q 2538.5 330.0 2532.5 323.0 Q 2531.5 323.0 2528.5 319.0 Q 2526.5 312.0 2529.5 303.0 Q 2533.5 293.0 2535.5 279.0 Z" fill="lightgray"></path>
      </clipPath>
      <path clip-path="url(#make-me-a-hanzi-clip-20)" d="M 2537.5 314.0 L 2569.5 282.0 L 2556.5 -95.0 " fill="none" id="make-me-a-hanzi-animation-20" stroke-dasharray="550 1100" stroke-linecap="round"></path>

</g>
</svg>
